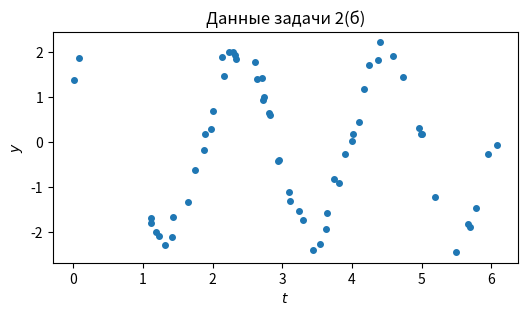

This figure's Python source:
import numpy as np
import matplotlib.pyplot as plt
from scipy.optimize import minimize

rng = np.random.default_rng(2026)   # для ваших собственных случайных проверок; данные задач генерируются отдельно

# ваш код


a = np.array([1.0, 2.0, -1.0])     # нормаль полупространства
b = 1.0
p = np.array([3.0, 1.0, 0.5])      # точка вне Omega: a @ p = 4.5 > b
assert a @ p > b

# ваш код


data_rng = np.random.default_rng(2026)          # отдельный генератор: данные не зависят от вашего кода выше
N, omega = 60, 3.0
t = np.sort(data_rng.uniform(0, 2 * np.pi, N))
y = 2.0 * np.sin(3.0 * t + 0.7) + 0.2 * data_rng.standard_normal(N)
starts = data_rng.uniform(-5, 5, (20, 3))         # 20 общих стартов для обеих моделей

plt.figure(figsize=(6, 3))
plt.plot(t, y, "o", ms=4)
plt.xlabel("$t$"); plt.ylabel("$y$"); plt.title("Данные задачи 2(б)")
plt.show()

# ваш код


# ваш код
